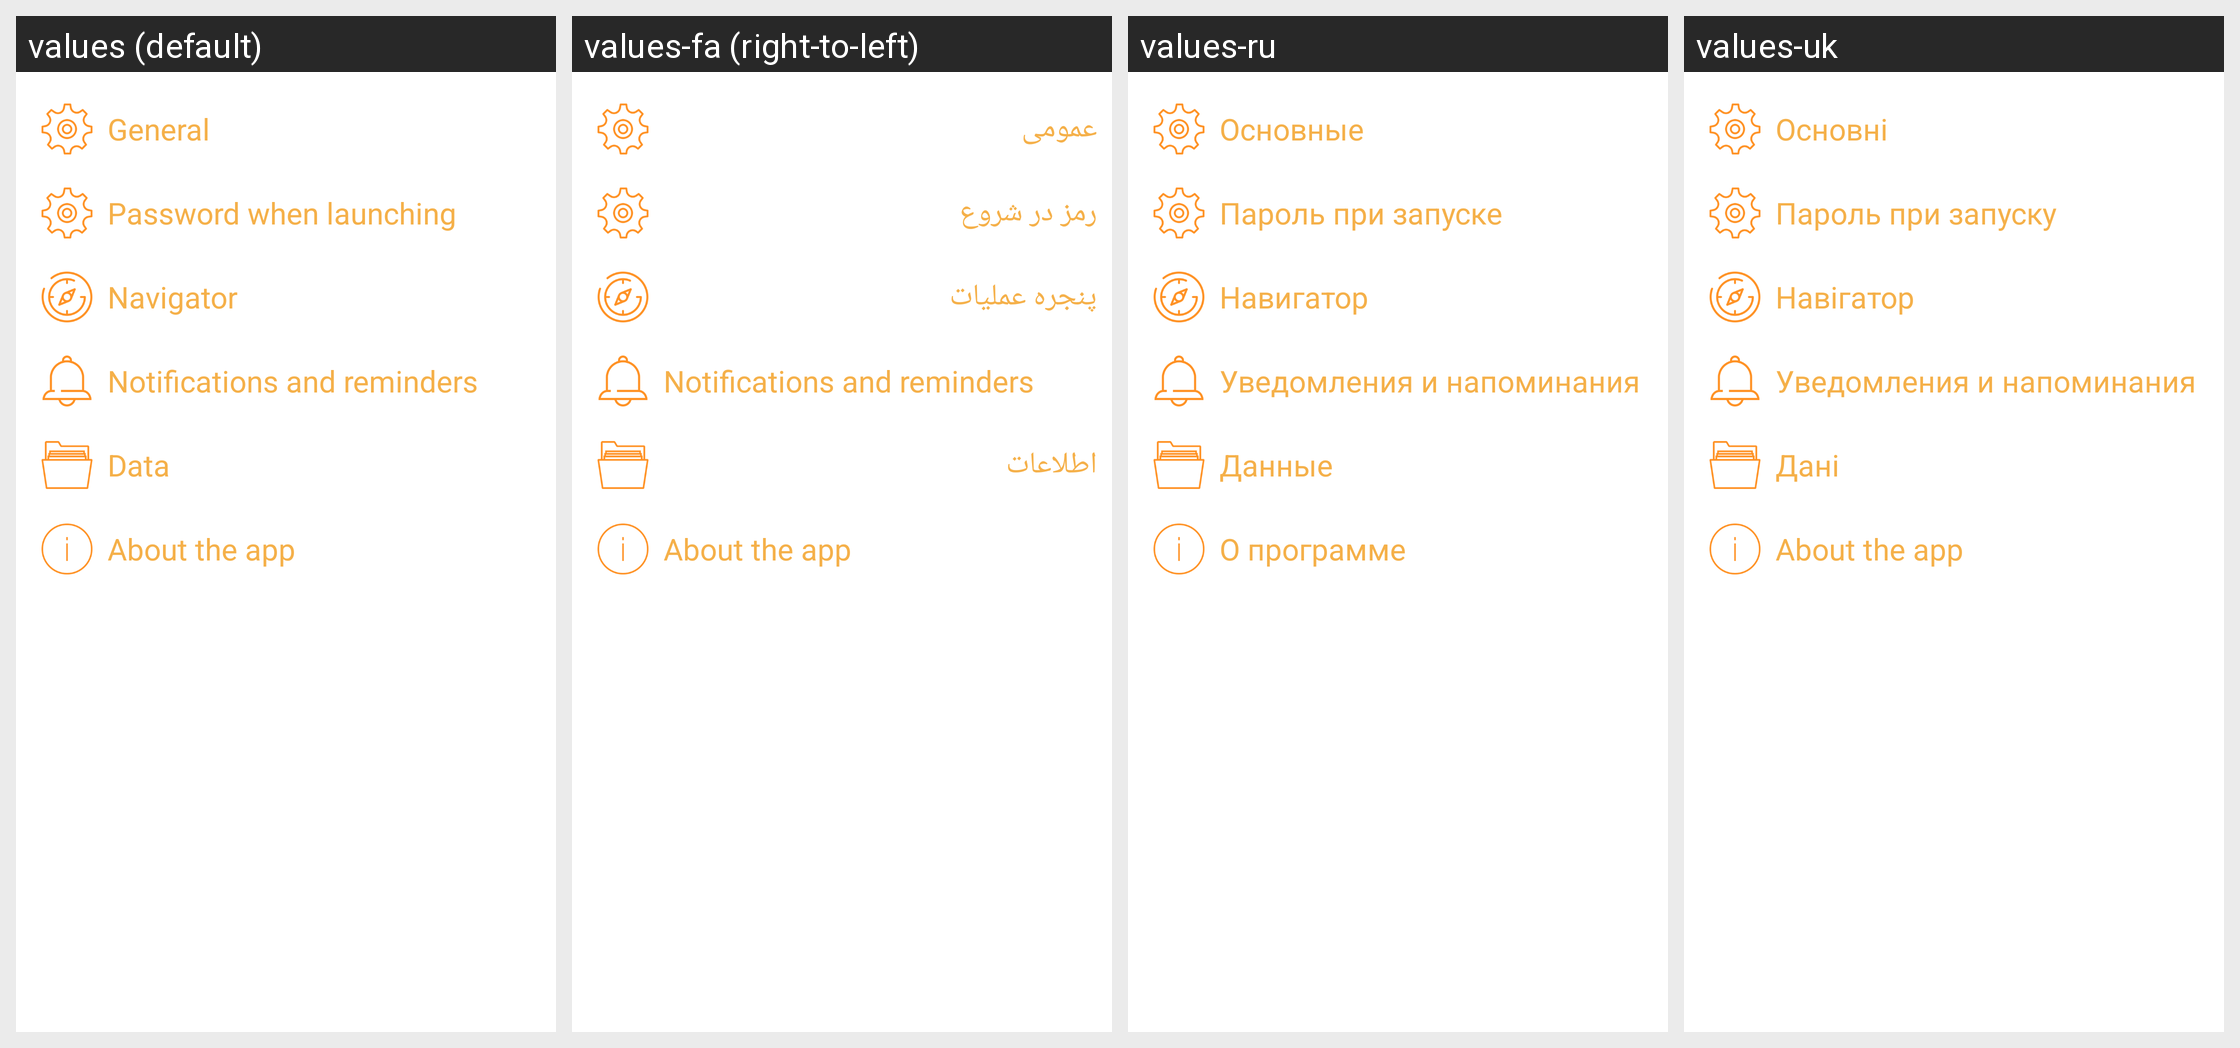

This grid shows one Android layout under several languages. Give, for every string resource on the screen, its name, the default text and each shown locale's text.
Android screen res/layout/preferense_fragment.xml rendered under 4 locales, left to right: values (default), values-fa (right-to-left), values-ru, values-uk. Device: Nexus 5 (rendered at 1080×1920; each locale shown at half size, 540×960, under a caption strip naming it); theme leadertask.AppTheme.Light.
Other locales in the repository, not shown: values-be, values-cs, values-de, values-el, values-es, values-fr, values-hu, values-it, values-kk, values-nl, values-pl, values-pt, values-ro, values-sk, values-tr.
Strings drawn on this screen, with the default value and each locale's value (text and hints the layout hard-codes, and strings that could not be matched under every locale, appear in the picture but are not listed):

settings_basic
  values: General
  values-fa: عمومی
  values-ru: Основные
  values-uk: Основні

pass_at_start
  values: Password when launching
  values-fa: رمز در شروع
  values-ru: Пароль при запуске
  values-uk: Пароль при запуску

settings_navigator
  values: Navigator
  values-fa: پنجره عملیات
  values-ru: Навигатор
  values-uk: Навігатор

notify_settings
  values: Notifications and reminders
  values-fa: Notifications and reminders  [not translated; the default value is used]
  values-ru: Уведомления и напоминания
  values-uk: Уведомления и напоминания

settings_basic_data
  values: Data
  values-fa: اطلاعات
  values-ru: Данные
  values-uk: Дані

settings_about_program
  values: About the app
  values-fa: About the app  [not translated; the default value is used]
  values-ru: О программе
  values-uk: About the app  [not translated; the default value is used]
